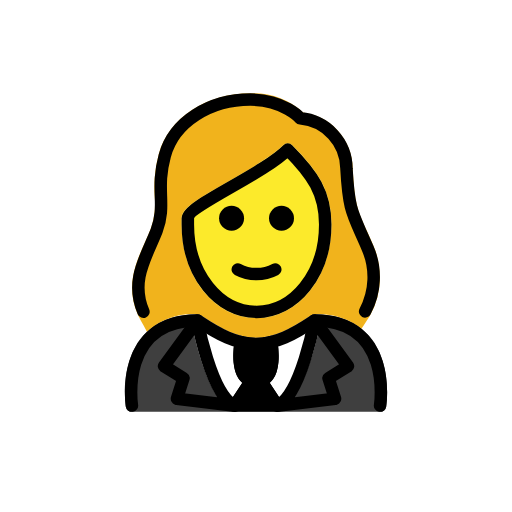
t = 0.00 s
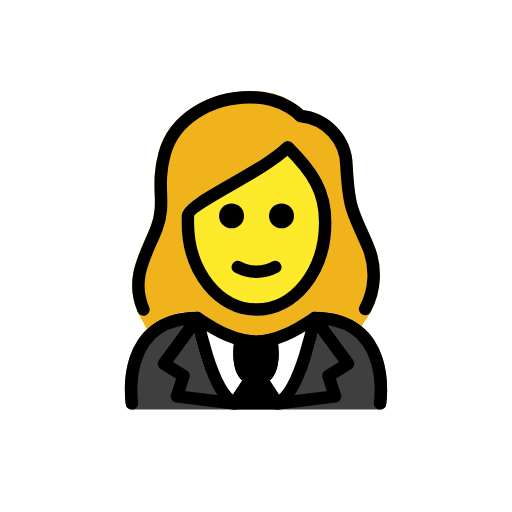
t = 0.48 s
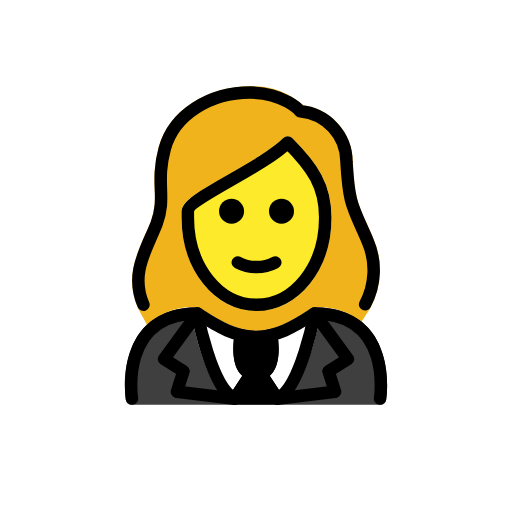
t = 1.43 s
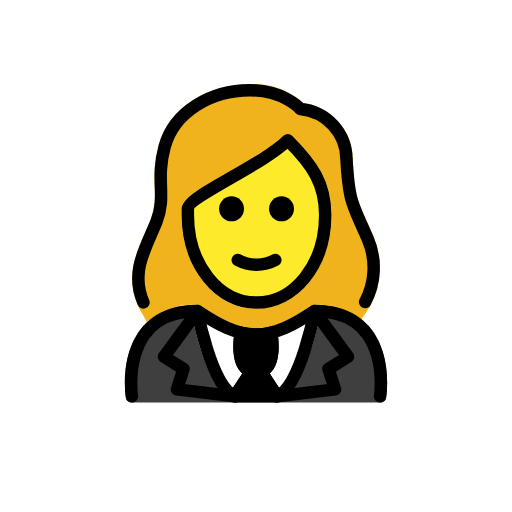
t = 1.90 s
t = 2.38 s: frame unchanged from t = 1.43 s, image omitted
t = 3.33 s: frame unchanged from t = 0.48 s, image omitted

The animated SVG that drew these frames (rendered in a browser with its animation timeline set to each time). Animation: 1 SMIL element (animateTransform=1); one cycle of 3.80 s, repeats indefinitely.

<?xml version='1.0' encoding='utf-8'?>
<svg xmlns="http://www.w3.org/2000/svg" id="emoji" viewBox="-5 -5 82 82" width="200" height="200" role="img">
  <title>OpenMoji: woman in tuxedo</title><g><g id="color">
    <path fill="#3f3f3f" d="M55.8691,60.9583H16.1309a1.0006,1.0006,0,0,1-.9883-.8477C15.1,59.8294,14.126,53.1741,17.84,48.845c2.0079-2.3388,4.9629-3.5254,8.7832-3.5254a1.0006,1.0006,0,0,1,.5547.168c3.3164,2.2109,5.9541,3.5869,8.8223,3.6006,2.8682-.0137,5.5049-1.39,8.8223-3.6006a1.0006,1.0006,0,0,1,.5547-.168c3.8212,0,6.7763,1.1866,8.7832,3.5264,3.7138,4.3291,2.74,10.9834,2.6972,11.2646A1.0006,1.0006,0,0,1,55.8691,60.9583Z" />
    <path fill="#fff" d="M46.3577,46.5128l.0025-.0138a.9189.9189,0,0,0-.0019-.1076.7117.7117,0,0,0-.1-.5066.9543.9543,0,0,0-.0493-.12l-.0059-.0059a1.0011,1.0011,0,0,0-.2189-.2184c-.0213-.0166-.036-.0423-.0583-.0569-.0088-.0057-.0206-.0067-.03-.0121a.9941.9941,0,0,0-.3324-.1325l-.0073-.0029a.9346.9346,0,0,0-.136.0022.7009.7009,0,0,0-.498.1082.9354.9354,0,0,0-.1.041C41.5048,47.6982,38.868,49.0742,36,49.0879c-2.8621-.0137-5.4951-1.3844-8.8014-3.587l-.0129-.0085-.008-.0051c-.0173-.0115-.0377-.0123-.0555-.0226a.7658.7658,0,0,0-.5419-.1266.9484.9484,0,0,0-.136-.0022l-.0072.0029a.9841.9841,0,0,0-.47.25,1.0019,1.0019,0,0,0-.1682.1681l-.0076.0075a.9631.9631,0,0,0-.062.1512.7244.7244,0,0,0-.0872.5172c.0025.0222-.0053.0428-.0012.065l.0015.0084.0031.0164c.2471,1.3512,2.46,12.3042,6.5851,14.2965a.9968.9968,0,0,0,.4346.1h6.64a.9968.9968,0,0,0,.4346-.1c4.1308-1.9949,6.3751-12.9741,6.6178-14.3017Z" />
    <path d="M40.2587,59.4671l-2.0665-3.1528a4.6535,4.6535,0,0,0,.3741-.3768c1.6455-2.0078.9228-5.9111.8349-6.35-.0012-.0063-.0057-.0108-.007-.017s.0008-.0127-.0008-.0191a.936.936,0,0,0-.0672-.1445,1.0025,1.0025,0,0,0-.0939-.2017.9654.9654,0,0,0-.1005-.1,1.21,1.21,0,0,0-.5311-.3,901.051,901.051,0,0,0-.3752-.0026c-.01.002-.0171.009-.0269.0112-.0041.001-.008-.0005-.0122,0a8.9047,8.9047,0,0,1-4.3721,0c-.0045-.0011-.0088.0005-.0133,0-.01-.0023-.0168-.0092-.0267-.0112a.982.982,0,0,0-.2222.0014,1.0029,1.0029,0,0,0-.15.0008,4.706,4.706,0,0,0-.3533.1366.9917.9917,0,0,0-.1933.176.943.943,0,0,0-.0856.0852.9859.9859,0,0,0-.1039.2226.9252.9252,0,0,0-.0585.1255c-.0013.0056.0007.0109-.0006.0165-.0016.0072-.0067.0123-.0082.02-.0879.4385-.8105,4.3418.835,6.35a4.69,4.69,0,0,0,.38.3733L31.7407,59.45a.9187.9187,0,0,0-.0479.9809.9985.9985,0,0,0,.8809.5273h6.852a.9983.9983,0,0,0,.8808-.5273A.89.89,0,0,0,40.2587,59.4671Z" />
  </g>
  <g id="skin">
    <path fill="#fcea2b" d="M36.0852,45.95c-6.7285,0-12-6.5889-12-15v-1c0-1.5537,2.2715-2.916,7.4082-5.85,3.3076-1.8887,7.0557-4.0293,8.8848-5.8574a1,1,0,0,1,1.414,0c4.0811,4.081,6.293,7.3154,6.293,12.707C48.0852,39.3608,42.8137,45.95,36.0852,45.95ZM26.0647,30.08Z" />
  </g>
  <g id="hair">
    <path fill="#f1b31c" d="M18.5333,48.1291a11.3479,11.3479,0,0,1,8.09-2.8095,1.0006,1.0006,0,0,1,.5547.168c3.3164,2.2109,5.9541,3.5869,8.8223,3.6006,2.8682-.0137,5.5049-1.39,8.8223-3.6006a1.0006,1.0006,0,0,1,.5547-.168,11.672,11.672,0,0,1,7.5209,2.3272l.3934-.6043A12.676,12.676,0,0,0,54.804,34.356c-.4209-.9825-.7862-1.793-1.1055-2.501-1.4932-3.3106-1.8945-4.2-2.2129-9.9053a9.1727,9.1727,0,0,0-7.9346-8.9521A12.17,12.17,0,0,0,35.0852,9.95c-7.0713,0-13.1016,4.0039-14.665,9.7373a20.4224,20.4224,0,0,0-.6485,6.7422,11.8684,11.8684,0,0,1-.6181,5.1562c-.2891.7393-.6123,1.4668-.9346,2.1944C16.551,37.5366,14.6614,41.7954,18,47.1157ZM24.0852,29.95c0-1.5537,2.2715-2.916,7.4082-5.85,3.3076-1.8887,7.0557-4.0293,8.8848-5.8574a1,1,0,0,1,1.414,0c4.0811,4.081,6.293,7.3154,6.293,12.707,0,8.4111-5.2715,15-12,15s-12-6.5889-12-15Z" />
  </g>
  <g id="line">
    <path fill="none" stroke="#000" stroke-linecap="round" stroke-linejoin="round" stroke-width="2" d="M33.5793,49.7846S32.3137,56.1022,36,56.1022s2.4207-6.3176,2.4207-6.3176" />
    <path fill="none" stroke="#000" stroke-linecap="round" stroke-linejoin="round" stroke-width="2" d="M35.1083,56.1526l-2.534,3.8363c-3.8085-1.8495-5.9508-13.67-5.9508-13.67l-5.3557,7.3132,3.12,1.9425-1.0476,3.2834,9.3051,1.1306z" />
    <path fill="none" stroke="#000" stroke-linecap="round" stroke-linejoin="round" stroke-width="2" d="M36.8919,56.1526l2.5339,3.8363c3.8085-1.8495,5.9509-13.67,5.9509-13.67l5.3556,7.3132-3.12,1.9425L48.66,58.8583l-9.305,1.1306z" />
    <path fill="none" stroke="#000" stroke-linecap="round" stroke-linejoin="round" stroke-width="2" d="M16.1313,59.9586S14.0329,46.3192,26.6231,46.3192c3.3487,2.2326,6.2178,3.7754,9.4426,3.7688h-.1312c3.2248.0066,6.0938-1.5362,9.4427-3.7688,12.59,0,10.4918,13.6394,10.4918,13.6394" />
    <path fill="none" stroke="#000" stroke-linecap="round" stroke-linejoin="round" stroke-width="2" d="M17.9716,44.93c-2.1795-5.0232.4937-8.8394,2.1138-12.98,1.6-4.2-.2-6.5,1.3-12s7.3-9,13.7-9c5.4,0,8,3,8,3a8.1232,8.1232,0,0,1,7.4,8c.4,7.2,1,7.2,3.4,12.8a11.6408,11.6408,0,0,1-.41,10.1186" />
    <path d="M42.0854,29.95a2,2,0,1,1-2-2,2.0059,2.0059,0,0,1,2,2" />
    <path d="M34.0854,29.95a2,2,0,1,1-2-2,2.0059,2.0059,0,0,1,2,2" />
    <path fill="none" stroke="#000" stroke-linejoin="round" stroke-width="2" d="M25.0854,30.95c0,8,5,14,11,14s11-6,11-14c0-5-2-8-6-12-4,4-16,9-16,11Z" />
    <path fill="none" stroke="#000" stroke-linecap="round" stroke-linejoin="round" stroke-width="2" d="M33.0854,38.15a6.375,6.375,0,0,0,6,0" />
  </g>
<animateTransform attributeName="transform" type="translate" values="0 0;0 -1.5;0 0" dur="3.8s" repeatCount="indefinite" /></g></svg>
